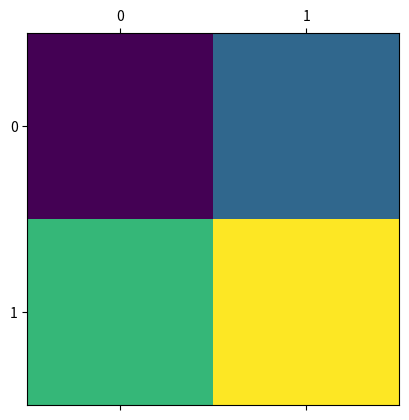

Write Python code to recreate this figure.
import matplotlib.pyplot as plt
import numpy as np


a = np.array([[1, 2], [3, 4]])

plt.matshow(a)
plt.show()
